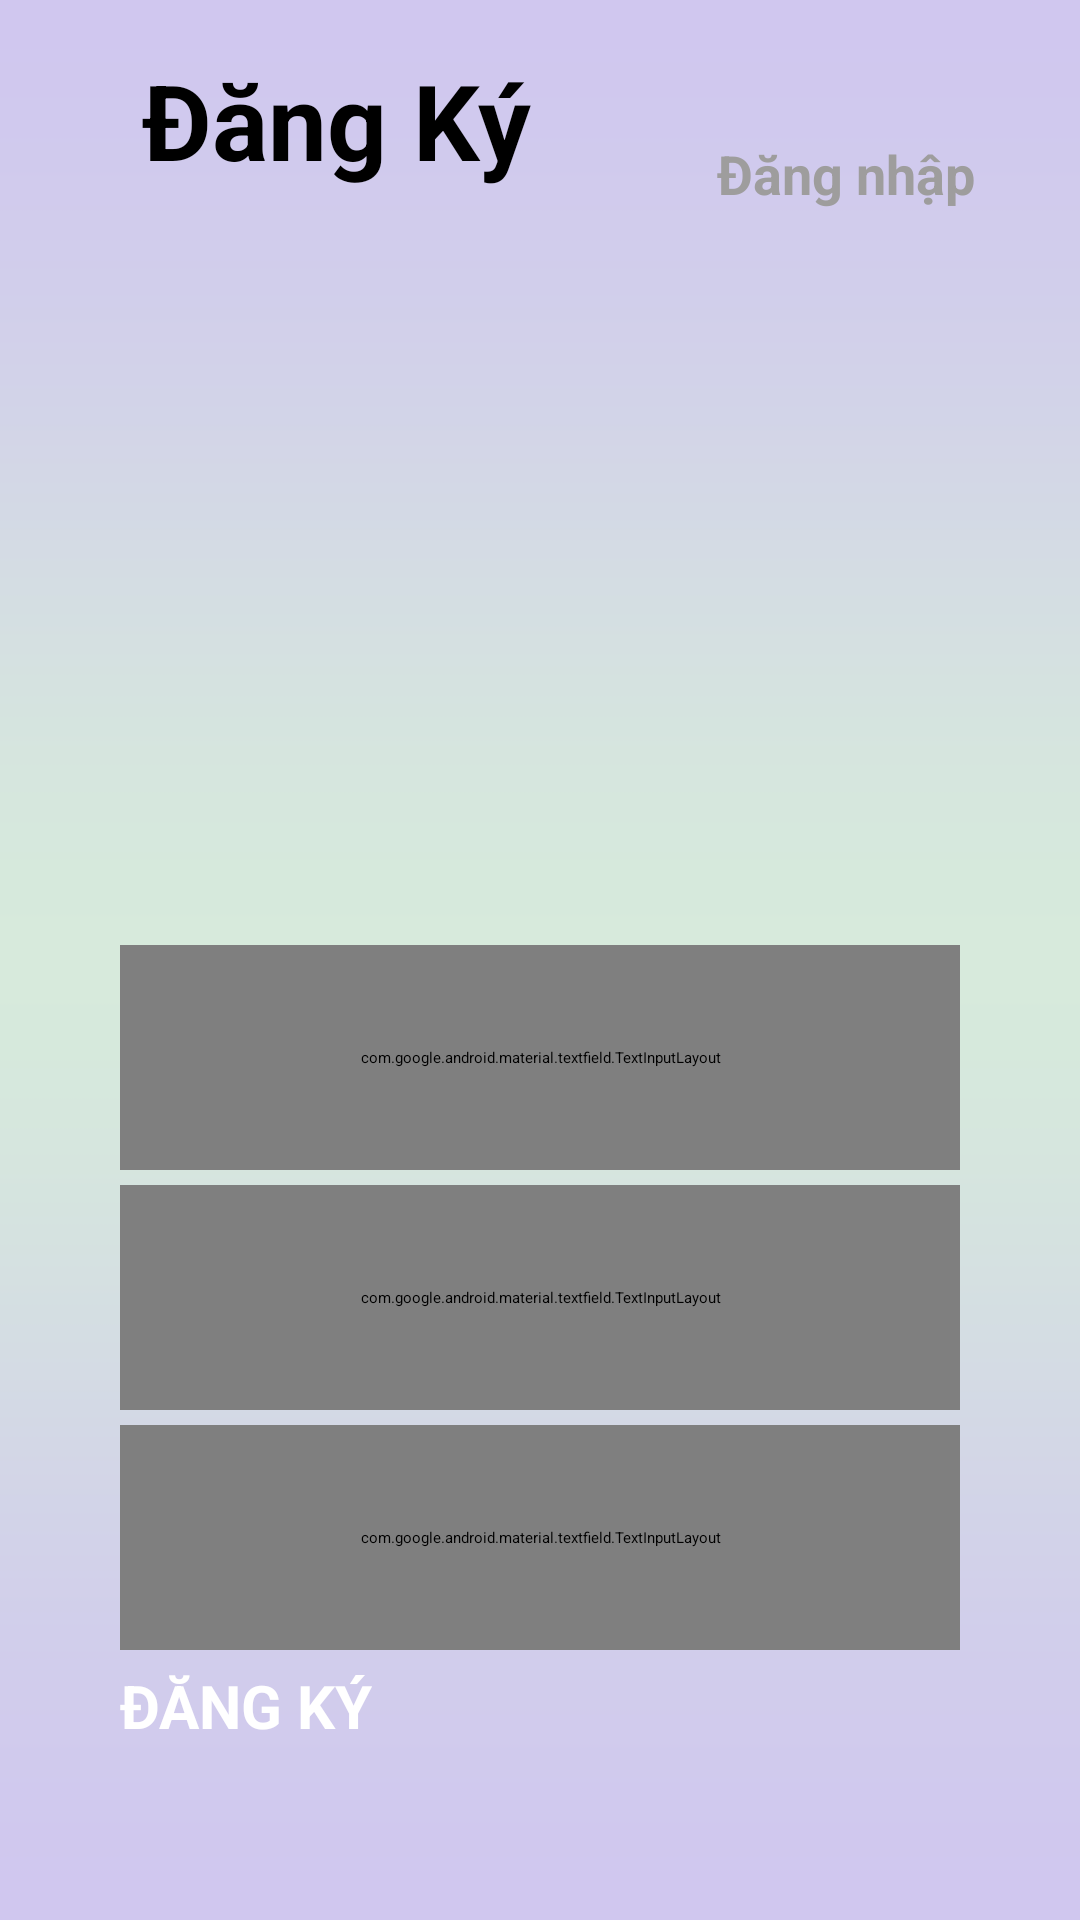

Android layout source for this screen:
<!-- AndroidManifest.xml: application theme Theme.ChatRealtime -->
<!-- res/layout/activity_signup.xml -->
<?xml version="1.0" encoding="utf-8"?>
<LinearLayout xmlns:android="http://schemas.android.com/apk/res/android"
    android:layout_height="match_parent"
    android:layout_width="match_parent"
    xmlns:app="http://schemas.android.com/apk/res-auto"
    android:orientation="vertical"
    android:background="@drawable/bg_profile"
    android:padding="10dp"
    android:weightSum="10"
    android:id="@+id/main">

    <LinearLayout
        android:layout_width="match_parent"
        android:layout_height="0dp"
        android:orientation="horizontal"
        android:layout_weight="1"
        android:weightSum="5">

        <TextView
            android:layout_width="0dp"
            android:layout_height="wrap_content"
            android:text="Đăng Ký"
            android:textSize="35sp"
            android:textColor="#000000"
            android:textStyle="bold"
            android:fontFamily="sans-serif"
            android:layout_gravity="center"
            android:gravity="center"
            android:layout_weight="3"/>

        <TextView
            android:layout_width="0dp"
            android:layout_height="wrap_content"
            android:text="Đăng nhập"
            android:textSize="18sp"
            android:textColor="#9E9D9D"
            android:textStyle="bold"
            android:layout_gravity="bottom|right"
            android:gravity="center"
            android:layout_weight="2"
            android:id="@+id/tv_dangnhap"/>
    </LinearLayout>

    <ImageView
        android:layout_width="wrap_content"
        android:layout_height="0dp"
        android:src="@drawable/logo_chat"
        android:layout_gravity="center"
        android:layout_weight="4"/>

    <ProgressBar
        android:id="@+id/progressBarSignup"
        android:layout_width="wrap_content"
        android:layout_height="wrap_content"
        android:visibility="gone"
        android:layout_gravity="center" />

    <LinearLayout
        android:layout_width="match_parent"
        android:layout_height="0dp"
        android:layout_weight="4"
        android:weightSum="3"
        android:layout_marginTop="5dp"
        android:orientation="vertical">

        <com.google.android.material.textfield.TextInputLayout
            style="@style/textInputLayout_singup"
            android:hint="E-Mail"
            app:startIconDrawable="@drawable/ic_email"
            android:id="@+id/textInputLayoutEmail">

            <com.google.android.material.textfield.TextInputEditText
                style="@style/textInputEditText_singup"
                android:id="@+id/textInputEditTextEmail"/>

        </com.google.android.material.textfield.TextInputLayout>

        <com.google.android.material.textfield.TextInputLayout
            style="@style/textInputLayout_singup"
            android:hint="Mật Khẩu"
            app:startIconDrawable="@drawable/ic_password_signup"
            app:passwordToggleEnabled="true"
            app:endIconMode="password_toggle"
            android:id="@+id/textInputLayoutMatkhau">

            <com.google.android.material.textfield.TextInputEditText
                style="@style/textInputEditText_singup"
                android:id="@+id/textInputEditTextMatkhau"
                android:inputType="textPassword"/>

        </com.google.android.material.textfield.TextInputLayout>

        <com.google.android.material.textfield.TextInputLayout
            style="@style/textInputLayout_singup"
            android:hint="Xác Nhận Mật Khẩu"
            app:startIconDrawable="@drawable/ic_password_signup"
            app:passwordToggleEnabled="true"
            app:endIconMode="password_toggle"
            android:id="@+id/textInputLayoutXnMatkhau">

            <com.google.android.material.textfield.TextInputEditText
                style="@style/textInputEditText_singup"
                android:id="@+id/textInputEditTextXnMatkhau"
                android:inputType="textPassword" />

        </com.google.android.material.textfield.TextInputLayout>
    </LinearLayout>

    <LinearLayout
        android:layout_width="match_parent"
        android:layout_height="0dp"
        android:layout_weight="1"
        android:layout_marginBottom="15dp">

        <Button
            android:layout_width="match_parent"
            android:layout_height="match_parent"
            android:text="ĐĂNG KÝ"
            android:textSize="20sp"
            android:textColor="#ffffff"
            android:textStyle="bold"
            android:backgroundTint="#B0AFEF"
            android:layout_marginLeft="30dp"
            android:layout_marginRight="30dp"
            android:layout_marginBottom="10dp"
            android:layout_weight="1"
            android:id="@+id/btnDangky"/>

    </LinearLayout>


</LinearLayout>
<!-- resources referenced by this layout -->
<resources>
  <!-- drawable bg_profile: png bitmap (drawable, 6034 bytes) -->
  <style name="textInputEditText_singup">
          <item name="android:layout_width">match_parent</item>
          <item name="android:layout_height">wrap_content</item>
          <item name="android:textColorHint">@color/white</item>
          <item name="android:textColor">@color/white</item>
          <item name="android:gravity">center_horizontal|start</item>
          <item name="android:singleLine">true</item>
          <item name="android:maxLength">50</item>
          <item name="android:maxLines">1</item>
      </style>
  <style name="textInputLayout_singup">
          <item name="android:layout_width">match_parent</item>
          <item name="android:layout_height">0dp</item>
          <item name="android:layout_marginLeft">30dp</item>
          <item name="android:layout_marginRight">30dp</item>
          <item name="android:layout_marginBottom">5dp</item>
          <item name="android:layout_weight">1</item>
          <item name="android:textColorHint">@color/white</item>
          <item name="hintTextColor">@color/white</item> 
          <item name="colorControlActivated">@android:color/white</item> 
          <item name="boxBackgroundMode">outline</item>
          <item name="boxStrokeColor">@color/box_stroke_white</item>
          <item name="boxStrokeWidth">2dp</item>
          <item name="boxCornerRadiusTopStart">30dp</item>
          <item name="boxCornerRadiusTopEnd">30dp</item>
          <item name="boxCornerRadiusBottomStart">30dp</item>
          <item name="boxCornerRadiusBottomEnd">30dp</item>
          <item name="errorEnabled">true</item>
          <item name="startIconTint">@color/white</item>
      </style>
  <color name="white">#FFFFFFFF</color>
</resources>
